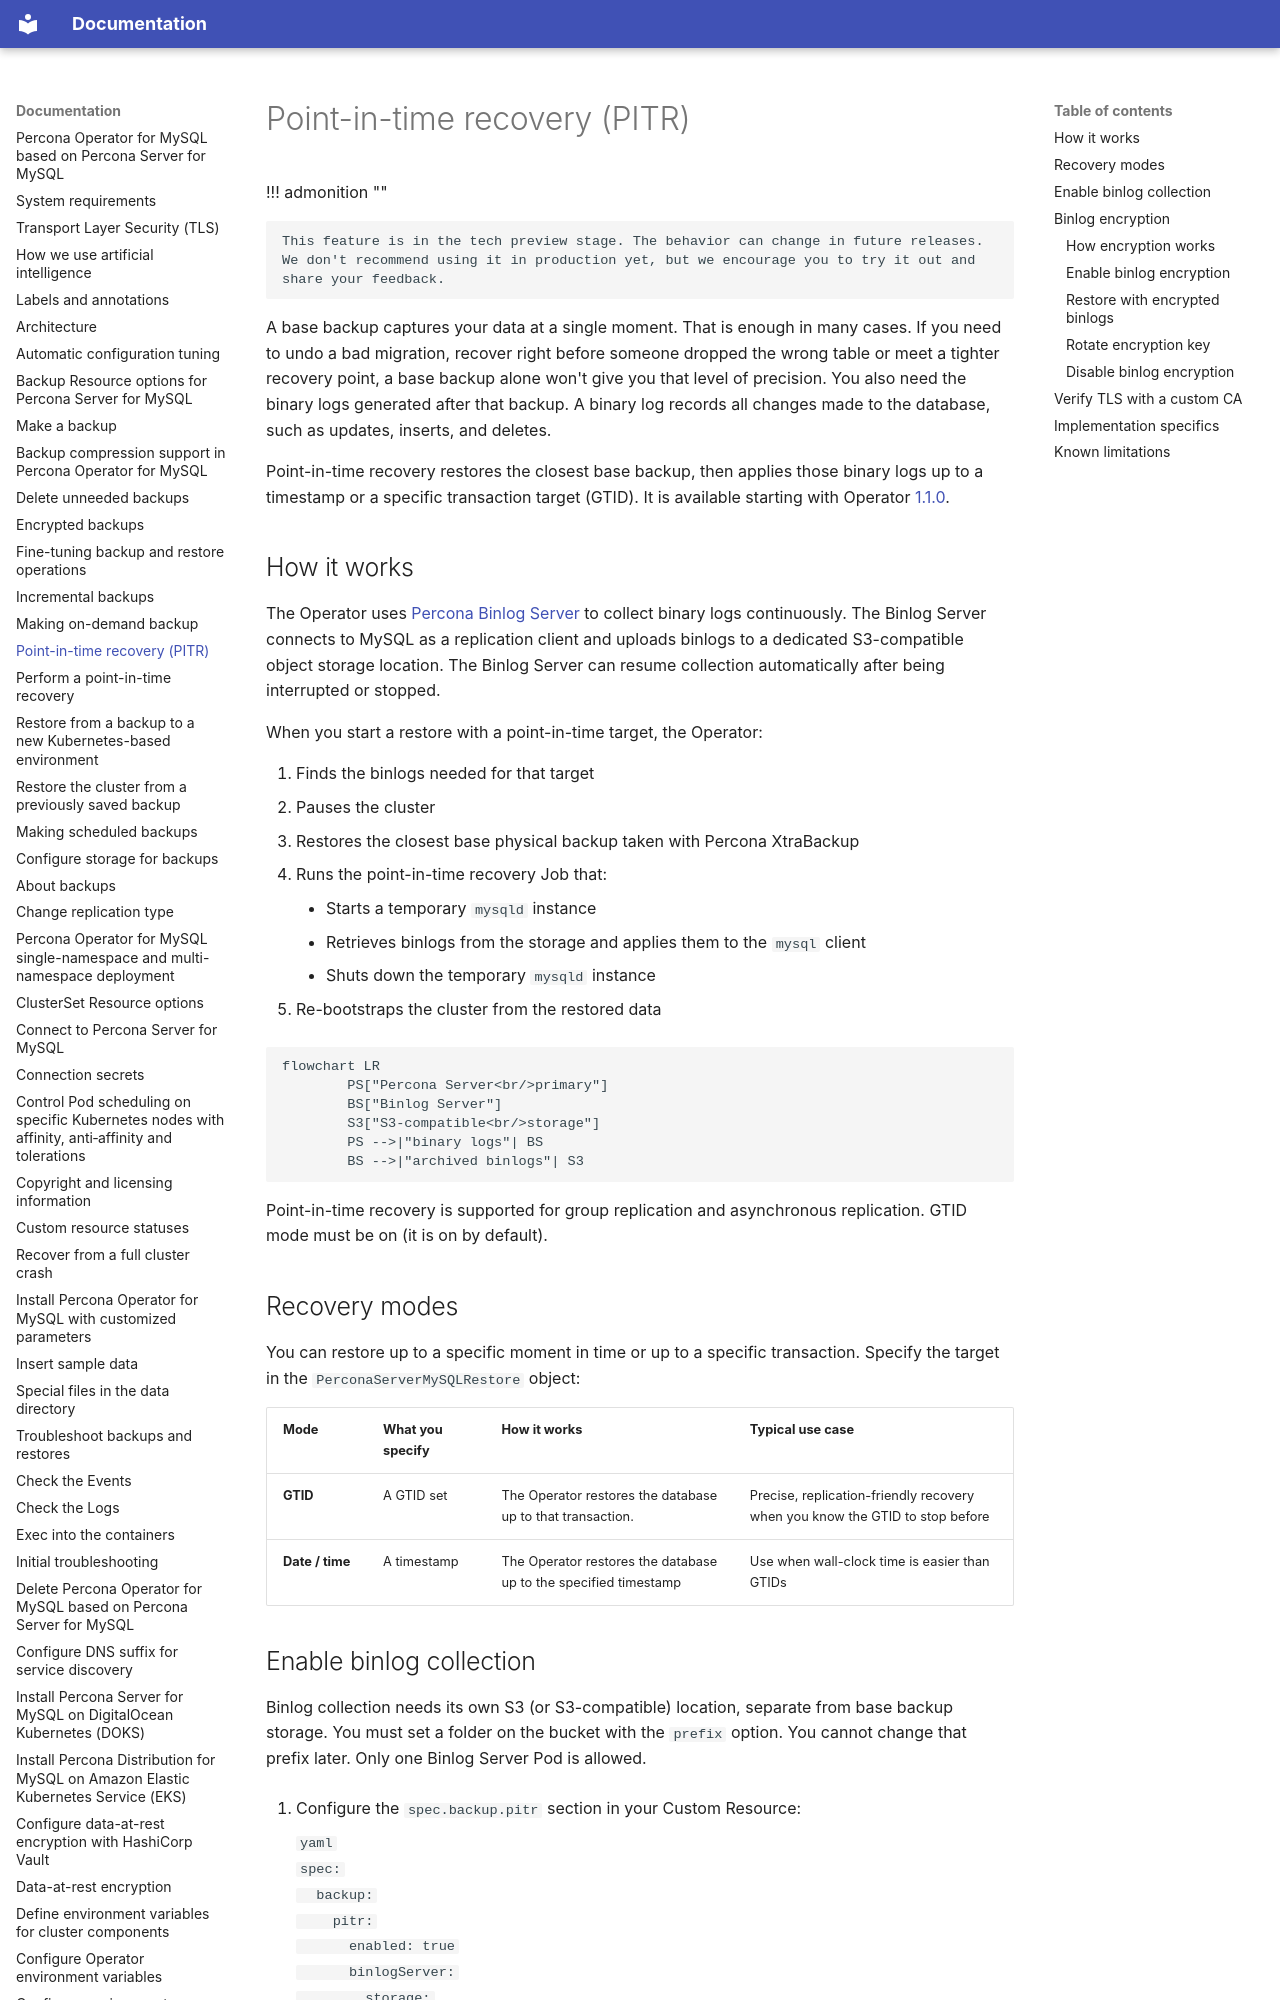

repository: percona/k8sps-docs · page: backups-pitr/index.html · generator: mkdocs

# Point-in-time recovery (PITR)

!!! admonition ""

    This feature is in the tech preview stage. The behavior can change in future releases. We don't recommend using it in production yet, but we encourage you to try it out and share your feedback.

A base backup captures your data at a single moment. That is enough in many cases. If you need to undo a bad migration, recover right before someone dropped the wrong table or meet a tighter recovery point, a base backup alone won't give you that level of
precision. You also need the binary logs generated after that backup. A binary
log records all changes made to the database, such as updates,
inserts, and deletes.

Point-in-time recovery restores the closest base backup, then applies those binary logs up to a timestamp or a specific transaction target (GTID). It is available starting with Operator [1.1.0](ReleaseNotes/Kubernetes-Operator-for-PS-RN1.1.0.md).

## How it works

The Operator uses [Percona Binlog Server](#enable-binlog-collection) to collect binary logs continuously. The Binlog Server connects to MySQL
as a replication client and uploads binlogs to a dedicated S3-compatible
object storage location. The Binlog Server can resume collection automatically
after being interrupted or stopped.  

When you start a restore with a point-in-time target, the Operator:

1. Finds the binlogs needed for that target
2. Pauses the cluster
3. Restores the closest base physical backup taken with Percona XtraBackup
4. Runs the point-in-time recovery Job that:

    * Starts a temporary `mysqld` instance
    * Retrieves binlogs from the storage and applies them to the
    `mysql` client
    * Shuts down the temporary `mysqld` instance
  
5. Re-bootstraps the cluster from the restored data

```mermaid
flowchart LR
        PS["Percona Server<br/>primary"]
        BS["Binlog Server"]
        S3["S3-compatible<br/>storage"]
        PS -->|"binary logs"| BS
        BS -->|"archived binlogs"| S3
```

Point-in-time recovery is supported for group replication and asynchronous replication. GTID mode must be on (it is on by default).

## Recovery modes

You can restore up to a specific moment in time or
up to a specific transaction. Specify the target in the `PerconaServerMySQLRestore` object:

| Mode | What you specify | How it works | Typical use case |
| ---- | ----------------- | ----------- | ---------------- |
| **GTID** | A GTID set | The Operator restores the database up to that transaction. | Precise, replication-friendly recovery when you know the GTID to stop before |
| **Date / time** | A timestamp | The Operator restores the database up to the specified timestamp | Use when wall-clock time is easier than GTIDs |
